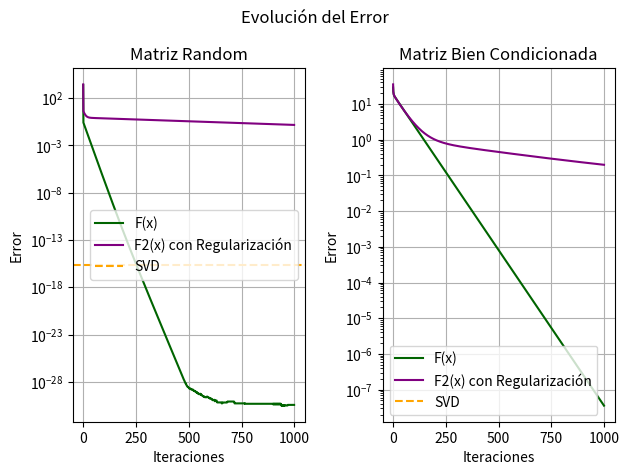
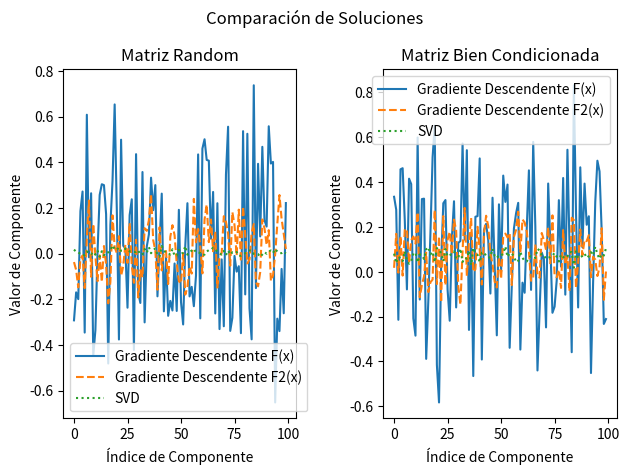
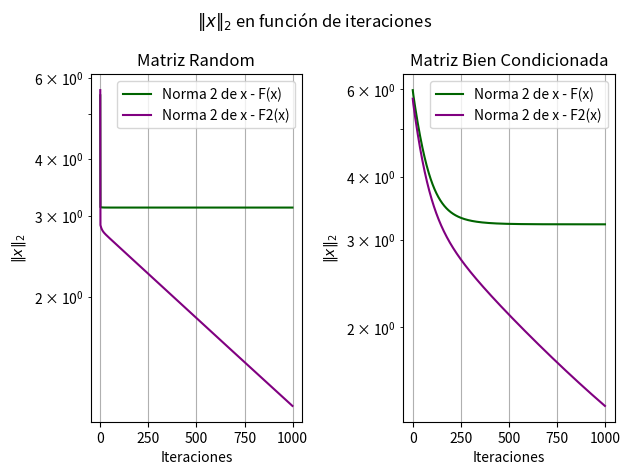
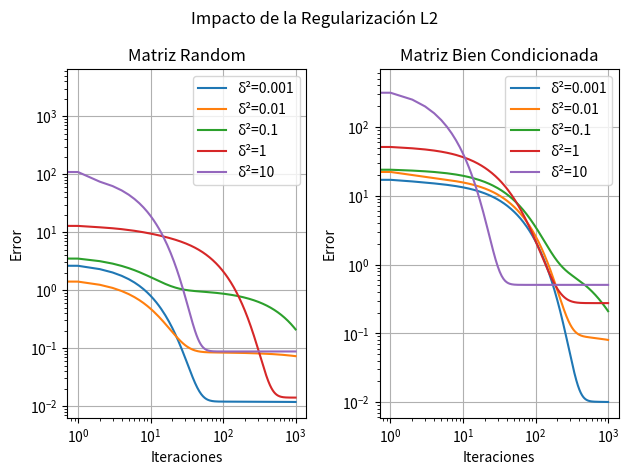

Source code (Python) for these figures, in order:
import numpy as np
import matplotlib.pyplot as plt

# Funciones de Costo
def cost_function(A, x, b):
    return np.dot((np.dot(A, x) - b).T, (np.dot(A, x) - b))

def cost_function_regularized(A, x, b, delta):
    return cost_function(A, x, b) + delta * np.linalg.norm(x)**2

# Gradientes
def gradient(A, x, b):
    return 2 * np.dot(A.T, (np.dot(A, x) - b))

def gradient_regularized(A, x, b, delta):
    return gradient(A, x, b) + 2 * delta * x

# Algoritmo de Gradiente Descendente

def gradient_descent(A, b, s, max_iter=1000):
    x = np.random.rand(A.shape[1])  # Condición inicial aleatoria
    errors = []
    norms = []  # Para registrar la norma 2 de x
    for _ in range(max_iter):
        error = cost_function(A, x, b)
        errors.append(error)
        norms.append(np.linalg.norm(x))  # Registrar la norma 2 de x
        grad = gradient(A, x, b)
        x = x - s * grad
    return x, errors, norms  # Devolver también la lista norms

def gradient_descent_regularized(A, b, s, delta, max_iter=1000):
    x = np.random.rand(A.shape[1])  # Condición inicial aleatoria
    errors = []
    norms = []  # Para registrar la norma 2 de x
    for _ in range(max_iter):
        error = cost_function_regularized(A, x, b, delta)
        errors.append(error)
        norms.append(np.linalg.norm(x))  # Registrar la norma 2 de x
        grad = gradient_regularized(A, x, b, delta)
        x = x - s * grad
    return x, errors, norms  # Devolver también la lista norms

def generate_well_conditioned_matrix(A):    
    # Realizar una descomposición en valores singulares (SVD)
    U, s, Vt = np.linalg.svd(A, full_matrices=False)
    
    # Forzar a que los valores singulares sean razonables para tener una matriz bien condicionada
    # Por ejemplo, establecer los valores singulares entre 1 y 10
    s = np.linspace(1, 10, n)
    
    # Reconstruir la matriz con los valores singulares ajustados
    A_well_conditioned = np.dot(U * s, Vt)
    
    return A_well_conditioned

# Generación de Datos Aleatorios
n, d = 5, 100
A = np.random.rand(n, d)
b = np.random.rand(n)

# generar una matriz bien condicionada
A_moño = generate_well_conditioned_matrix(A)

# Cálculo de H_F
H_F = 2 * np.dot(A.T, A)

H_F_moño = 2 * np.dot(A_moño.T, A_moño)

# Cálculo de sigma_max y lambda_max
sigma_max = np.linalg.svd(A, compute_uv=False)[0]
lambda_max = np.linalg.eigvals(H_F).real.max()

sigma_max_moño = np.linalg.svd(A_moño, compute_uv=False)[0]
lambda_max_moño = np.linalg.eigvals(H_F_moño).real.max()

# Parámetros
s = 1 / lambda_max
delta = 10**(-2) * sigma_max

s_moño = 1 / lambda_max_moño
delta_moño = 10**(-2) * sigma_max_moño

# Ejecutar el algoritmo de gradiente descendente para F(x)
x_solution, errors, norms = gradient_descent(A, b, s)

x_solution_moño, errors_moño, norms_moño = gradient_descent(A_moño, b, s_moño)

# Ejecutar el algoritmo de gradiente descendente para F2(x) con regularización L2
x_solution_reg, errors_reg, norms_reg = gradient_descent_regularized(A, b, s, delta)

x_solution_reg_moño, errors_reg_moño, norms_reg_moño = gradient_descent_regularized(A_moño, b, s_moño, delta_moño)

# Comparar con la solución obtenida mediante SVD
U, S, VT = np.linalg.svd(A, full_matrices=False)
x_svd = np.dot(VT.T, np.dot(np.linalg.inv(np.diag(S)), np.dot(U.T, b)))
error_svd = np.linalg.norm(np.dot(A, x_svd) - b)

U_moño, S_moño, VT_moño = np.linalg.svd(A_moño, full_matrices=False)
x_svd_moño = np.dot(VT_moño.T, np.dot(np.linalg.inv(np.diag(S_moño)), np.dot(U_moño.T, b)))
error_svd_moño = np.linalg.norm(np.dot(A_moño, x_svd_moño) - b)

# Grafico la evolución del error
plt.figure()
plt.subplot(1, 2, 1)
plt.plot(range(len(errors)), errors, label='F(x)', color='darkgreen')
plt.plot(range(len(errors_reg)), errors_reg, label='F2(x) con Regularización', color='purple')
plt.axhline(y=error_svd, color='orange', linestyle='--', label='SVD')
plt.xlabel('Iteraciones')
plt.ylabel('Error')
plt.title('Matriz Random')
plt.legend()
plt.grid(True)
plt.yscale('log')

plt.subplot(1, 2, 2)
plt.plot(range(len(errors_moño)), errors_moño, label='F(x)', color='darkgreen')
plt.plot(range(len(errors_reg_moño)), errors_reg_moño, label='F2(x) con Regularización', color='purple')
plt.axhline(y=error_svd_moño, color='orange', linestyle='--', label='SVD')
plt.xlabel('Iteraciones')
plt.ylabel('Error')
plt.title('Matriz Bien Condicionada')
plt.legend()
plt.grid(True)
plt.yscale('log')

plt.suptitle('Evolución del Error')
plt.tight_layout()
plt.show()

# Grafico la comparación de soluciones
plt.figure()  
plt.subplot(1, 2, 1)
plt.plot(x_solution, label='Gradiente Descendente F(x)')
plt.plot(x_solution_reg, label='Gradiente Descendente F2(x)', linestyle='dashed')
plt.plot(x_svd, label='SVD', linestyle='dotted', linewidth=1.5)
plt.xlabel('Índice de Componente')
plt.ylabel('Valor de Componente')
plt.legend()
plt.title('Matriz Random')

plt.subplot(1, 2, 2)
plt.plot(x_solution_moño, label='Gradiente Descendente F(x)')
plt.plot(x_solution_reg_moño, label='Gradiente Descendente F2(x)', linestyle='dashed')
plt.plot(x_svd_moño, label='SVD', linestyle='dotted', linewidth=1.5)
plt.xlabel('Índice de Componente')
plt.ylabel('Valor de Componente')
plt.legend()
plt.title('Matriz Bien Condicionada')

plt.suptitle('Comparación de Soluciones')
plt.tight_layout()
plt.show()

# Grafico la norma 2 de x en función de las iteraciones
plt.figure()  
plt.subplot(1, 2, 1)
plt.plot(range(len(norms)), norms, label='Norma 2 de x - F(x)', color='darkgreen')
plt.plot(range(len(norms_reg)), norms_reg, label='Norma 2 de x - F2(x)', color='purple')
plt.xlabel('Iteraciones')
plt.ylabel(r'$\|x\|_2$')
plt.title('Matriz Random')
plt.legend()
plt.grid(True)
plt.yscale('log')

plt.subplot(1, 2, 2)
plt.plot(range(len(norms_moño)), norms_moño, label='Norma 2 de x - F(x)', color='darkgreen')
plt.plot(range(len(norms_reg_moño)), norms_reg_moño, label='Norma 2 de x - F2(x)', color='purple')
plt.xlabel('Iteraciones')
plt.ylabel(r'$\|x\|_2$')
plt.title('Matriz Bien Condicionada')
plt.legend()
plt.grid(True)
plt.yscale('log')

plt.suptitle(r'$\|x\|_2$ en función de iteraciones')
plt.tight_layout()
plt.show()

# Análisis del impacto de la regularización L2
# delta_values = [10**(-2) * sigma_max, 10**(-1) * sigma_max, 10**(0) * sigma_max]
delta_values = [10**(-3), 10**(-2), 10**(-1), 10**(0), 10]
plt.figure() 
plt.subplot(1, 2, 1)

for delta in delta_values:
    x_solution_reg, errors_reg, norms_reg = gradient_descent_regularized(A, b, s, delta)
    plt.plot(range(len(errors_reg)), errors_reg, label=f'δ²={delta}')
    
plt.xlabel('Iteraciones')
plt.ylabel('Error')
plt.legend()
plt.grid(True)
plt.yscale('log')
plt.xscale('log')
plt.title('Matriz Random')

plt.subplot(1, 2, 2)

for delta in delta_values:
    x_solution_reg, errors_reg, norms_reg = gradient_descent_regularized(A_moño, b, s_moño, delta)
    plt.plot(range(len(errors_reg)), errors_reg, label=f'δ²={delta}')

plt.xlabel('Iteraciones')
plt.ylabel('Error')
plt.legend()
plt.grid(True)
plt.yscale('log')
plt.xscale('log')
plt.title('Matriz Bien Condicionada')

plt.suptitle('Impacto de la Regularización L2')
plt.tight_layout()
plt.show()
